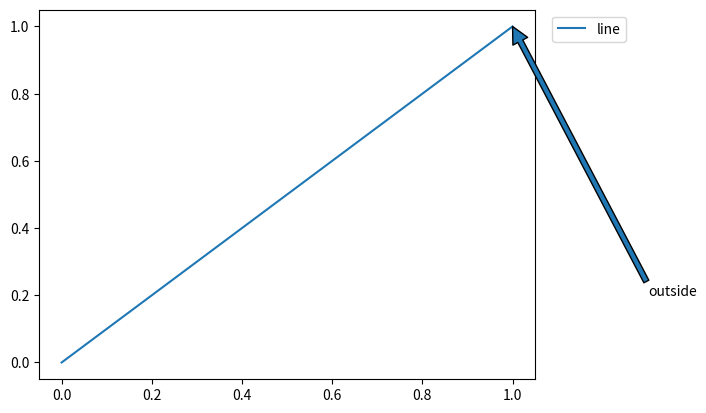

Write Python code to recreate this figure.
# --8<-- [start:_collect_artists]
import matplotlib as mpl
import matplotlib.pyplot as plt


def _collect_artists(ax):
    """
    Collect relevant artists from an axis.

    Parameters:
    ax : matplotlib.axes.Axes
        The axis object from which to collect artists.

    Returns:
    artists : list
        A list of collected artists.
    """
    artists = []

    # Collect legend
    if ax.get_legend() is not None:
        artists.append(ax.get_legend())

    # Collect annotations
    for artist in ax.get_children():
        if isinstance(artist, plt.Annotation):
            artists.append(artist)

    # Collect axis titles and labels
    if ax.title:
        artists.append(ax.title)
    if ax.xaxis.label:
        artists.append(ax.xaxis.label)
    if ax.yaxis.label:
        artists.append(ax.yaxis.label)

    return artists
# --8<-- [end:_collect_artists]


# --8<-- [start:collect_artists]
def collect_artists(plot):
    """
    Collect relevant artists from a figure or axis.

    Parameters:
    plot : matplotlib.figure.Figure or matplotlib.axes.Axes
        The figure or axis object from which to collect artists.

    Returns:
    artists : list
        A list of collected artists.
    """
    artists = []
    if isinstance(plot, mpl.figure.Figure):
        for ax in plot.axes:
            artists.extend(_collect_artists(ax))

    if isinstance(plot, mpl.axes.Axes):
        artists.extend(_collect_artists(plot))

    return artists
# --8<-- [end:collect_artists]


if __name__ == "__main__":
    import tempfile

    mpl.use("Agg")
    fig, ax = plt.subplots()
    ax.plot([0, 1], [0, 1], label="line")
    ax.legend(loc="upper left", bbox_to_anchor=(1.02, 1))
    ax.annotate("outside", xy=(1, 1), xytext=(1.3, 0.2), arrowprops={})
    filename = f"{tempfile.mkdtemp()}/figure.png"

    # --8<-- [start:save]
    fig.savefig(
        filename,
        bbox_extra_artists=collect_artists(fig),
        bbox_inches="tight",
    )
    # --8<-- [end:save]

    assert len(collect_artists(fig)) >= 2
